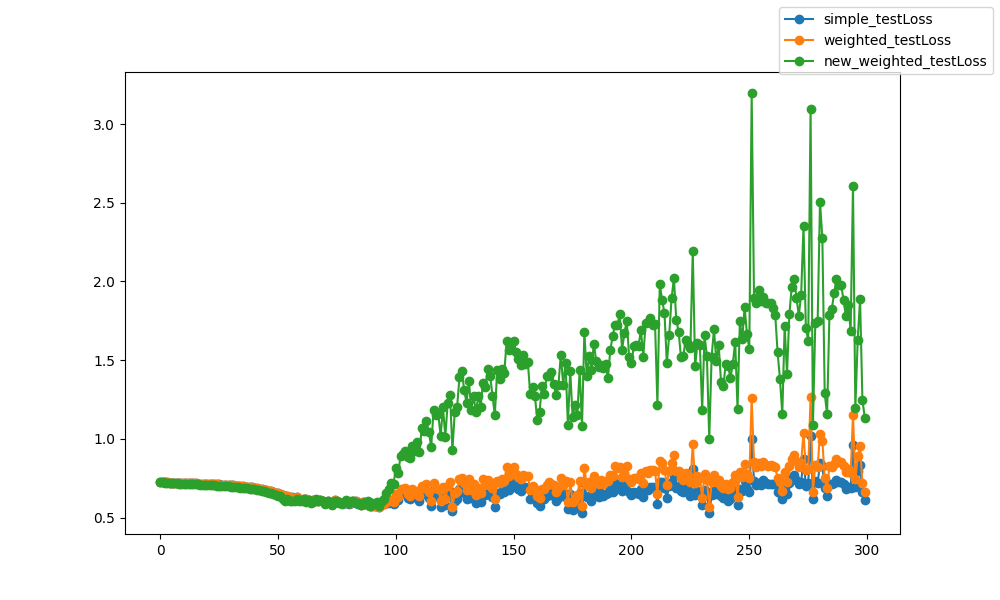

Data behind this chart, as committed beside it:
epoch, epoch, simple_testLoss, weighted_testLoss, new_weighted_testLoss
0, 0, 0.7255, 0.7255, 0.725
1, 1, 0.7248, 0.7248, 0.7232
2, 2, 0.724, 0.724, 0.7221
3, 3, 0.7233, 0.7233, 0.7204
4, 4, 0.7227, 0.7227, 0.7206
5, 5, 0.7222, 0.7222, 0.7191
6, 6, 0.7219, 0.7219, 0.7205
7, 7, 0.7214, 0.7214, 0.717
8, 8, 0.7209, 0.7209, 0.7164
9, 9, 0.7204, 0.7204, 0.7159
10, 10, 0.7198, 0.7198, 0.7151
11, 11, 0.7194, 0.7194, 0.7149
12, 12, 0.7189, 0.7189, 0.7137
13, 13, 0.7184, 0.7184, 0.7133
14, 14, 0.7179, 0.7179, 0.7126
15, 15, 0.7172, 0.7172, 0.7117
16, 16, 0.7166, 0.7166, 0.7106
17, 17, 0.716, 0.7159, 0.7097
18, 18, 0.7153, 0.7153, 0.71
19, 19, 0.715, 0.7149, 0.7083
20, 20, 0.7142, 0.7142, 0.7073
21, 21, 0.7135, 0.7135, 0.7065
22, 22, 0.7129, 0.7128, 0.7054
23, 23, 0.712, 0.712, 0.7045
24, 24, 0.7112, 0.7112, 0.7035
25, 25, 0.7105, 0.7105, 0.7026
26, 26, 0.7096, 0.7096, 0.7012
27, 27, 0.7087, 0.7087, 0.7002
28, 28, 0.7078, 0.7077, 0.6992
29, 29, 0.7068, 0.7067, 0.6981
30, 30, 0.7058, 0.7058, 0.6966
31, 31, 0.7046, 0.7046, 0.6954
32, 32, 0.7033, 0.7032, 0.6948
33, 33, 0.7019, 0.7019, 0.6924
34, 34, 0.7004, 0.7003, 0.6905
35, 35, 0.6992, 0.6991, 0.69
36, 36, 0.6975, 0.6974, 0.6893
37, 37, 0.6955, 0.6954, 0.6862
38, 38, 0.6934, 0.6933, 0.6838
39, 39, 0.6915, 0.6915, 0.6818
40, 40, 0.6894, 0.6893, 0.6791
41, 41, 0.6868, 0.6867, 0.6761
42, 42, 0.6842, 0.6841, 0.6735
43, 43, 0.6814, 0.6814, 0.6706
44, 44, 0.6784, 0.6783, 0.6679
45, 45, 0.6751, 0.675, 0.6633
46, 46, 0.6714, 0.6713, 0.6594
47, 47, 0.6679, 0.6678, 0.6561
48, 48, 0.6642, 0.6641, 0.6474
49, 49, 0.6596, 0.6594, 0.6462
50, 50, 0.6549, 0.6547, 0.6385
51, 51, 0.6497, 0.6495, 0.6345
52, 52, 0.6445, 0.6442, 0.6216
53, 53, 0.6398, 0.6395, 0.6074
54, 54, 0.6354, 0.6349, 0.6213
55, 55, 0.6337, 0.6331, 0.6061
56, 56, 0.628, 0.6277, 0.6087
57, 57, 0.6217, 0.6212, 0.6078
58, 58, 0.6294, 0.629, 0.616
59, 59, 0.6198, 0.6194, 0.6079
... 240 more rows
